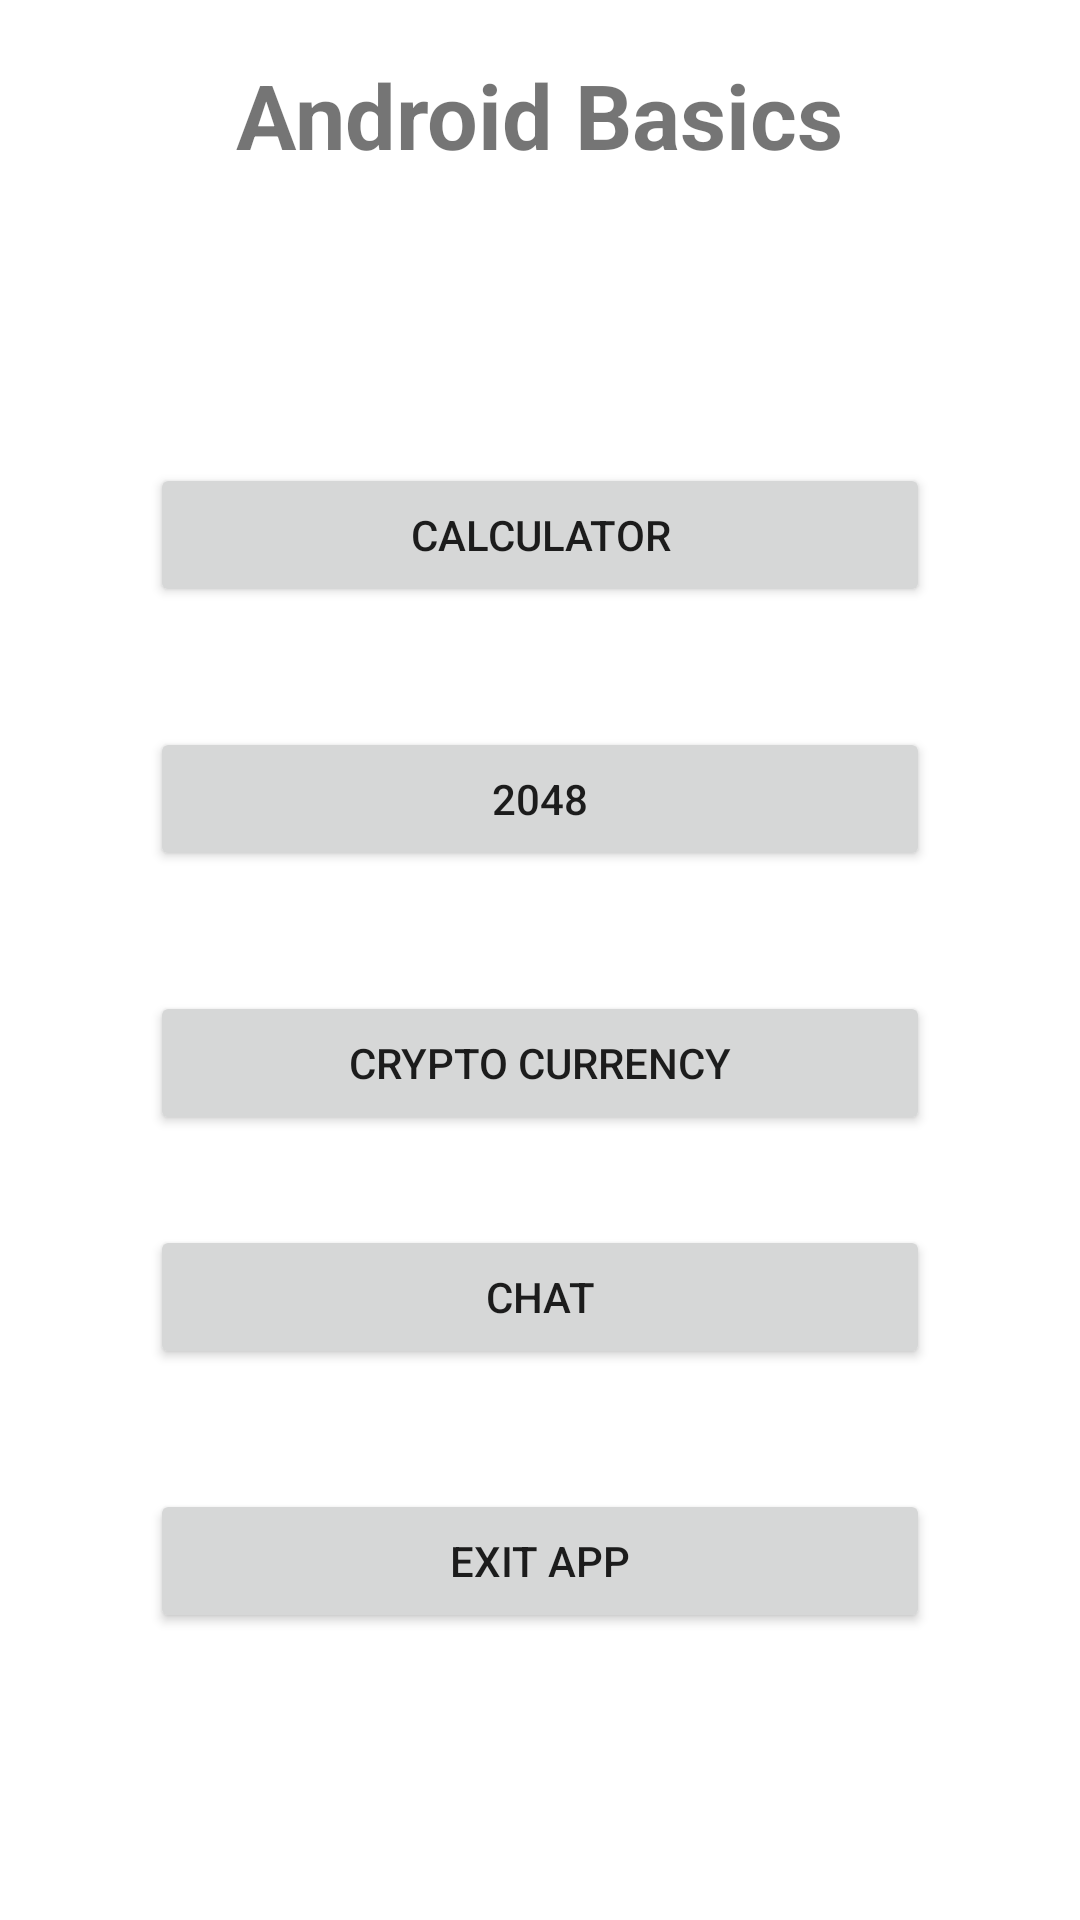

Android layout source for this screen:
<!-- AndroidManifest.xml: application theme Theme.Basics -->
<!-- res/layout/activity_main.xml -->
<?xml version="1.0" encoding="utf-8"?>
<androidx.constraintlayout.widget.ConstraintLayout xmlns:android="http://schemas.android.com/apk/res/android"
    xmlns:app="http://schemas.android.com/apk/res-auto"
    xmlns:tools="http://schemas.android.com/tools"
    android:layout_width="match_parent"
    android:layout_height="match_parent"
    tools:context=".MainActivity">

    <TextView
        android:id="@+id/tv_main_title"
        android:layout_width="wrap_content"
        android:layout_height="wrap_content"
        android:text="@string/tv_main_title"
        android:textSize="30sp"
        android:textStyle="bold"
        app:layout_constraintBottom_toBottomOf="parent"
        app:layout_constraintEnd_toEndOf="parent"
        app:layout_constraintStart_toStartOf="parent"
        app:layout_constraintTop_toTopOf="parent"
        app:layout_constraintVertical_bias="0.03" />

    <LinearLayout
        android:layout_width="match_parent"
        android:layout_height="wrap_content"
        android:layout_marginHorizontal="50dp"
        android:orientation="vertical"
        android:gravity="center"
        app:layout_constraintBottom_toBottomOf="parent"
        app:layout_constraintEnd_toEndOf="parent"
        app:layout_constraintStart_toStartOf="parent"
        app:layout_constraintTop_toBottomOf="@+id/tv_main_title">

        <Button
            android:id="@+id/calcButton"
            android:layout_width="match_parent"
            android:layout_height="wrap_content"
            android:text="@string/btn_calc_text" />

        <Button
            android:id="@+id/gameButton"
            android:layout_width="match_parent"
            android:layout_height="match_parent"
            android:text="@string/game_title"
            android:layout_marginTop="40dp"/>

        <Button
            android:id="@+id/ratesButton"
            android:layout_width="match_parent"
            android:layout_height="match_parent"
            android:text="@string/btn_rates_text"
            android:layout_marginTop="40dp"/>
        <Button
            android:id="@+id/chatButton"
            android:layout_width="match_parent"
            android:layout_height="wrap_content"
            android:layout_marginTop="30dp"
            android:text="@string/btn_chat_text"/>
        <Button
            android:id="@+id/exitButton"
            android:layout_width="match_parent"
            android:layout_height="wrap_content"
            android:text="@string/btn_exit_text"
            android:layout_marginTop="40dp"/>

    </LinearLayout>
</androidx.constraintlayout.widget.ConstraintLayout>
<!-- resources referenced by this layout -->
<resources>
  <string name="btn_calc_text">Calculator</string>
  <string name="btn_chat_text">Chat</string>
  <string name="btn_exit_text">Exit App</string>
  <string name="btn_rates_text">Crypto currency</string>
  <string name="game_title">2048</string>
  <string name="tv_main_title">Android Basics</string>
  <style name="Theme.Basics" parent="Theme.MaterialComponents.DayNight.DarkActionBar">
          
          <item name="colorPrimary">@color/purple_200</item>
          <item name="colorPrimaryVariant">@color/purple_200</item>
          <item name="colorOnPrimary">@color/white</item>
          
          <item name="colorSecondary">@color/teal_200</item>
          <item name="colorSecondaryVariant">@color/teal_700</item>
          <item name="colorOnSecondary">@color/black</item>
          
          <item name="android:statusBarColor">?attr/colorPrimaryVariant</item>
          
      </style>
  <color name="purple_200">#FFBB86FC</color>
  <color name="white">#FFFFFFFF</color>
  <color name="teal_200">#FF03DAC5</color>
  <color name="teal_700">#FF018786</color>
  <color name="black">#FF000000</color>
</resources>
